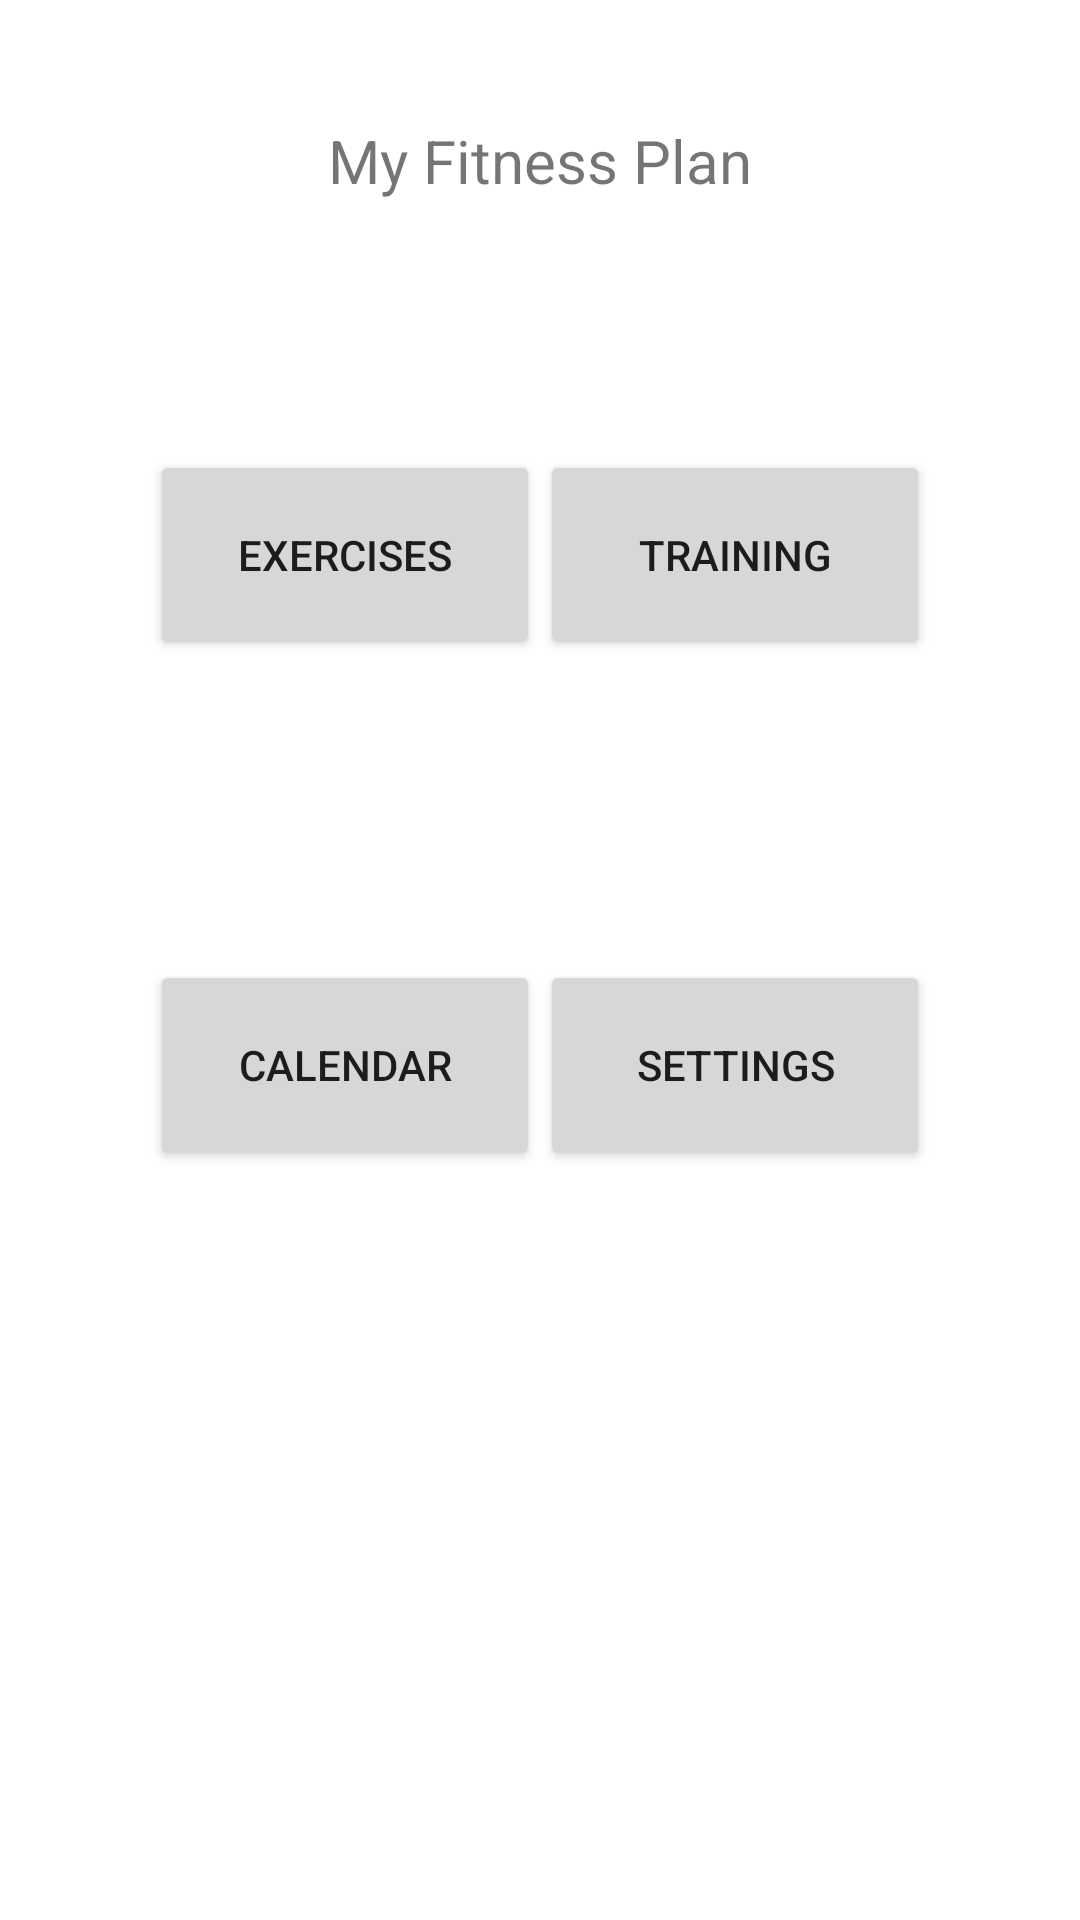

Produce the Android XML layout that renders to this screen, including the resource entries it uses.
<!-- AndroidManifest.xml: application theme Theme.Trainingsplan -->
<!-- res/layout/fragment_home.xml -->
<?xml version="1.0" encoding="utf-8"?>
<androidx.constraintlayout.widget.ConstraintLayout xmlns:android="http://schemas.android.com/apk/res/android"
    xmlns:app="http://schemas.android.com/apk/res-auto"
    xmlns:tools="http://schemas.android.com/tools"
    android:layout_width="match_parent"
    android:layout_height="match_parent"
    tools:context=".ui.home.HomeFragment">

    <TextView
        android:id="@+id/text_home"
        android:text="@string/app_name"
        android:layout_width="match_parent"
        android:layout_height="wrap_content"
        android:layout_marginStart="8dp"
        android:layout_marginTop="40dp"
        android:layout_marginEnd="8dp"
        android:textAlignment="center"
        android:textSize="20sp"
        app:layout_constraintEnd_toEndOf="parent"
        app:layout_constraintStart_toStartOf="parent"
        app:layout_constraintTop_toTopOf="parent" />

    <Button
        android:id="@+id/button_exercises"
        android:layout_width="@dimen/home_button_width"
        android:layout_height="@dimen/home_button_height"
        android:text="@string/title_exercises"
        android:layout_marginTop="150dp"
        android:layout_marginStart="50dp"
        app:layout_constraintTop_toTopOf="parent"
        app:layout_constraintLeft_toLeftOf="parent"/>

    <Button
        android:id="@+id/button_calendar"
        android:layout_width="@dimen/home_button_width"
        android:layout_height="@dimen/home_button_height"
        android:text="@string/title_calendar"
        android:layout_marginTop="100dp"
        android:layout_marginStart="50dp"
        app:layout_constraintTop_toBottomOf="@id/button_exercises"
        app:layout_constraintLeft_toLeftOf="parent"/>

    <Button
        android:id="@+id/button_training"
        android:layout_width="@dimen/home_button_width"
        android:layout_height="@dimen/home_button_height"
        android:text="@string/title_training"
        android:layout_marginTop="150dp"
        android:layout_marginEnd="50dp"
        app:layout_constraintTop_toTopOf="parent"
        app:layout_constraintRight_toRightOf="parent" />

    <Button
        android:id="@+id/button_settings"
        android:layout_width="@dimen/home_button_width"
        android:layout_height="@dimen/home_button_height"
        android:text="@string/title_settings"
        android:layout_marginTop="100dp"
        android:layout_marginEnd="50dp"
        app:layout_constraintTop_toBottomOf="@id/button_training"
        app:layout_constraintRight_toRightOf="parent" />
</androidx.constraintlayout.widget.ConstraintLayout>
<!-- resources referenced by this layout -->
<resources>
  <dimen name="home_button_height">70dp</dimen>
  <dimen name="home_button_width">130dp</dimen>
  <string name="app_name">My Fitness Plan</string>
  <string name="title_calendar">Calendar</string>
  <string name="title_exercises">Exercises</string>
  <string name="title_settings">Settings</string>
  <string name="title_training">Training</string>
  <style name="Theme.Trainingsplan" parent="Theme.MaterialComponents.DayNight.DarkActionBar">
          
          <item name="colorPrimary">@color/purple_500</item>
          <item name="colorPrimaryVariant">@color/purple_700</item>
          <item name="colorOnPrimary">@color/white</item>
          
          <item name="colorSecondary">@color/teal_200</item>
          <item name="colorSecondaryVariant">@color/teal_700</item>
          <item name="colorOnSecondary">@color/black</item>
          
          <item name="android:statusBarColor" tools:targetApi="l">?attr/colorPrimaryVariant</item>
          
      </style>
  <color name="purple_500">#FF6200EE</color>
  <color name="purple_700">#FF3700B3</color>
  <color name="white">#FFFFFFFF</color>
  <color name="teal_200">#FF03DAC5</color>
  <color name="teal_700">#FF018786</color>
  <color name="black">#FF000000</color>
</resources>
